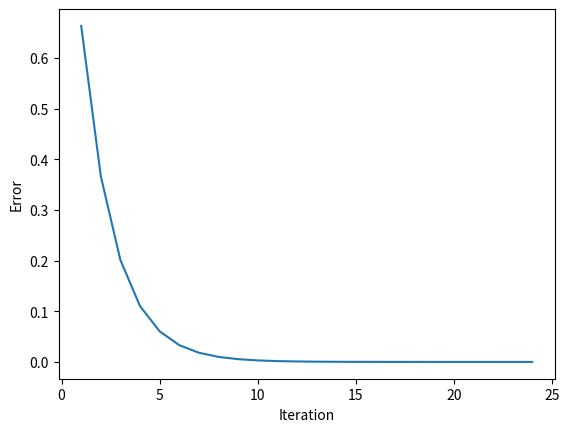

Here is the Python script that generated this plot:
import math
import random
import matplotlib.pyplot as plt
from typing import List

min_error = 1e-6
training_speed = 0.009


def func(x: float, a: int, b: int, d: float) -> float:
    return a * math.sin(b * x) + d


def my_output(
    weights: List[float],
    t: float,
    inputs_number: int,
    training_output: List[float],
    shift: int,
) -> float:
    output = 0
    for i in range(inputs_number):  # Столько значений будет подаваться на вход
        output += weights[i] * training_output[i + shift]  # Сдвиг для прогнозирования
    return output - t


def training(inputs_number: int, training_number: int, training_output: List[float]):
    weights = [random.uniform(-1, 1) for _ in range(inputs_number)]
    t = random.uniform(0.1, 1)
    data_for_drawing = ([], [])
    error = 1
    iter = 0
    while error > min_error:
        error = 0
        iter += 1
        for i in range(training_number - inputs_number):
            output_ = my_output(weights, t, inputs_number, training_output, i)
            # Изменение весовых коэффициентов
            for j in range(inputs_number):
                ideal_output = training_output[i + inputs_number]
                weights[j] -= (
                    training_speed * (output_ - ideal_output) * training_output[i + j]
                )
            # Изменяем порог нейронной сети
            t += training_speed * (output_ - ideal_output)
            # Изменяем среднеквадратичную ошибку
            error += (output_ - ideal_output) ** 2
            error /= 2
        data_for_drawing[0].append(iter)
        data_for_drawing[1].append(error)
    return weights, t, data_for_drawing, iter


def main():
    a = 4
    b = 7
    d = 0.2
    inputs_number = 4
    training_number = 34
    testing_number = 19
    step = 0.1
    training_output = [
        func(i * step, a, b, d) for i in range(training_number + inputs_number)
    ]
    testing_output = [
        func(i * step, a, b, d)
        for i in range(training_number, training_number + testing_number)
    ]

    training_weight, training_t, data_for_drawing, epochs = training(
        inputs_number, training_number, training_output
    )

    plt.plot(*data_for_drawing)
    plt.ylabel("Error")
    plt.xlabel("Iteration")
    plt.show()

    print("Результаты обучения:")
    print(f"Веса: {training_weight}, Предел: {training_t}")
    print(
        "{:<25}{:<27}{}".format("Эталонное значение", "Текущее значение", "Погрешность")
    )

    for i in range(training_number - inputs_number):
        output_ = my_output(
            training_weight, training_t, inputs_number, training_output, i
        )
        print(
            f"{training_output[i + inputs_number]:<25} {output_:<25} {(training_output[i + inputs_number] - output_)}"
        )
    print(f'Number of epochs: {epochs}')

    print("\n\nРезультаты тестирования:")
    for i in range(testing_number - inputs_number):
        output_ = my_output(
            training_weight, training_t, inputs_number, testing_output, i
        )
        print(
            f"{testing_output[i + inputs_number]:<25} {output_:<25} {(testing_output[i + inputs_number] - output_)}"
        )


if __name__ == "__main__":
    main()
